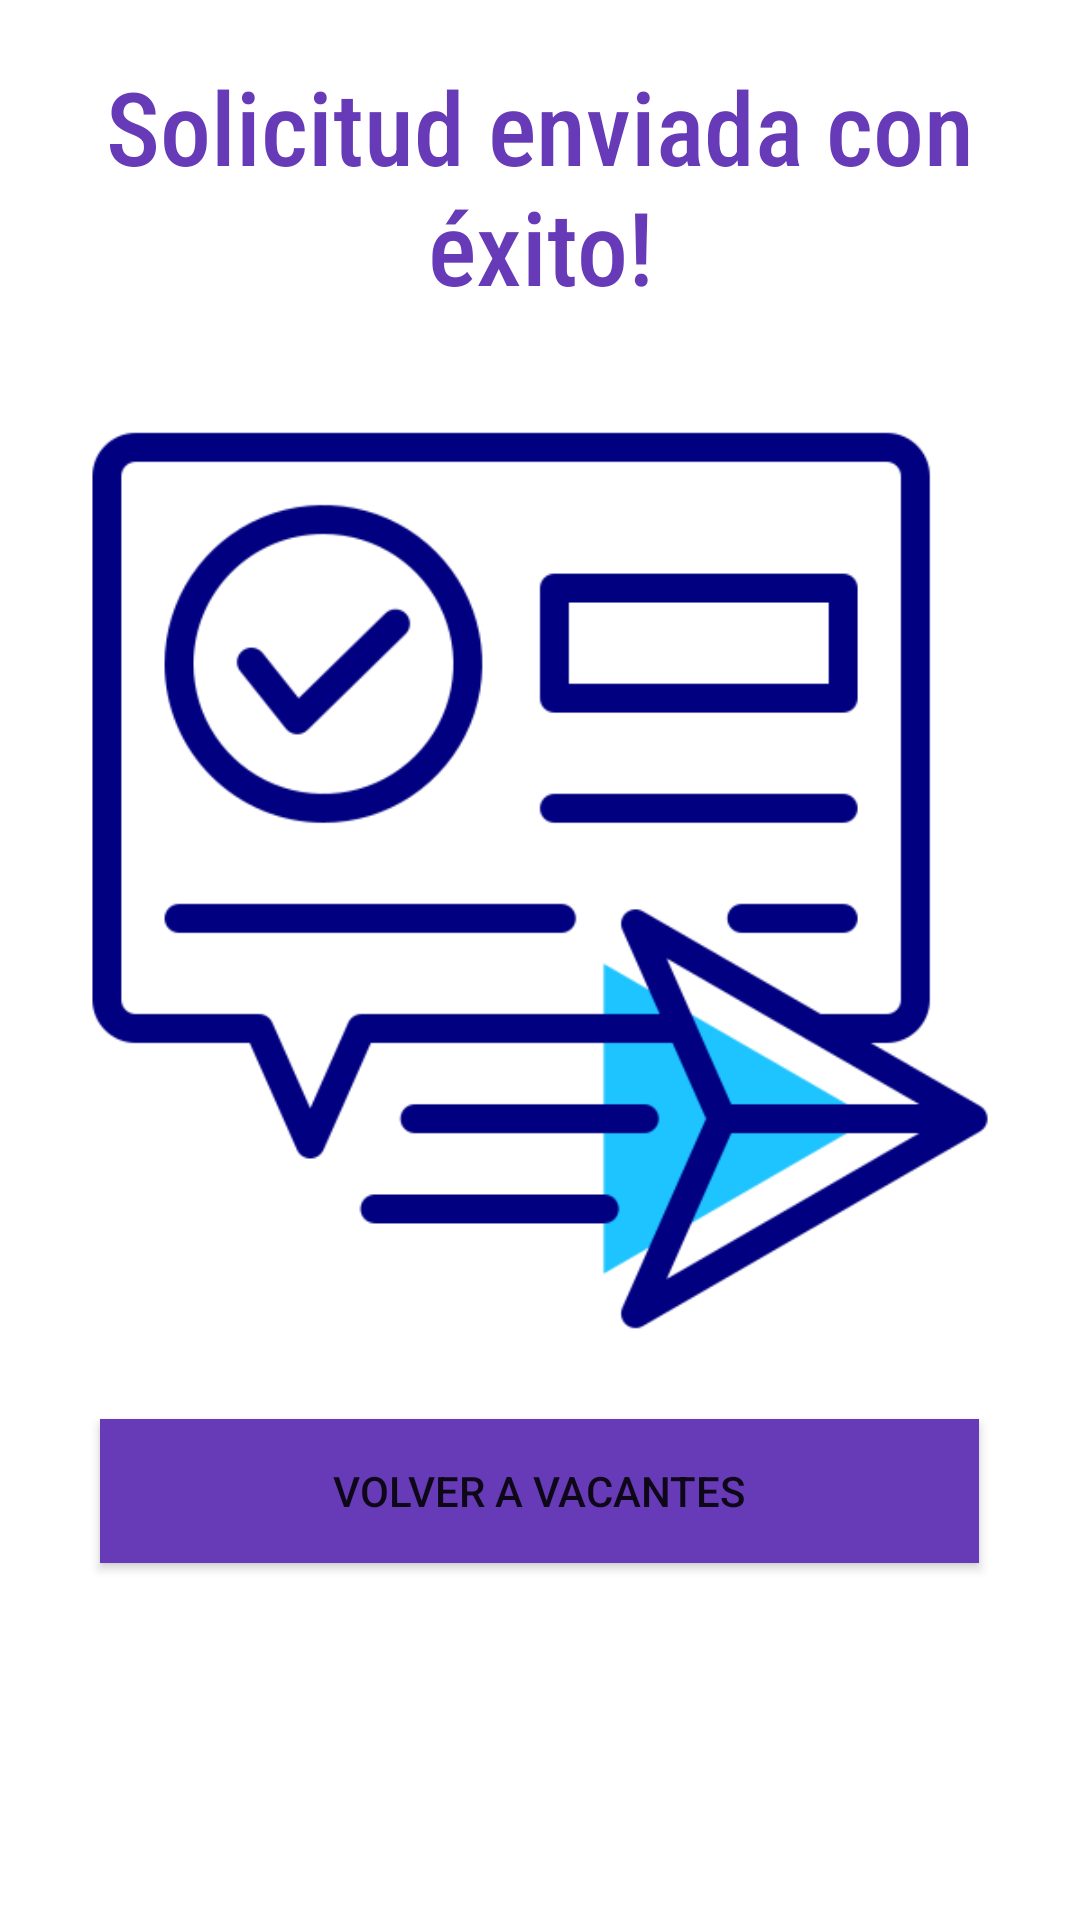

Produce the Android XML layout that renders to this screen, including the resource entries it uses.
<!-- AndroidManifest.xml: application theme Theme.P_Final_LopezDTI -->
<!-- res/layout/activity_aplicar.xml -->
<?xml version="1.0" encoding="utf-8"?>
<androidx.constraintlayout.widget.ConstraintLayout xmlns:android="http://schemas.android.com/apk/res/android"
    xmlns:app="http://schemas.android.com/apk/res-auto"
    xmlns:tools="http://schemas.android.com/tools"
    android:layout_width="match_parent"
    android:layout_height="match_parent"
    android:background="#FFFFFF"
    tools:context=".Aplicar">

    <LinearLayout
        android:layout_width="0dp"
        android:layout_height="0dp"
        android:layout_marginStart="10dp"
        android:layout_marginTop="10dp"
        android:layout_marginEnd="10dp"
        android:layout_marginBottom="10dp"
        android:gravity="center|top"
        android:orientation="vertical"
        app:layout_constraintBottom_toBottomOf="parent"
        app:layout_constraintEnd_toEndOf="parent"
        app:layout_constraintStart_toStartOf="parent"
        app:layout_constraintTop_toTopOf="parent">

        <TextView
            android:id="@+id/textView4"
            android:layout_width="match_parent"
            android:layout_height="104dp"
            android:fontFamily="sans-serif-condensed-medium"
            android:gravity="center"
            android:text="Solicitud enviada con éxito!"
            android:textColor="#673AB7"
            android:textSize="34sp" />

        <ImageView
            android:id="@+id/imageView2"
            android:layout_width="308dp"
            android:layout_height="359dp"
            app:srcCompat="@drawable/img_1" />

        <Button
            android:id="@+id/btnRegresar"
            android:layout_width="293dp"
            android:layout_height="wrap_content"
            android:background="#673AB7"
            android:text="Volver a vacantes" />
    </LinearLayout>
</androidx.constraintlayout.widget.ConstraintLayout>
<!-- resources referenced by this layout -->
<resources>
  <!-- drawable img_1: png bitmap (drawable, 21833 bytes) -->
  <style name="Theme.P_Final_LopezDTI" parent="Theme.MaterialComponents.DayNight.DarkActionBar">
          
          <item name="colorPrimary">@color/purple_500</item>
          <item name="colorPrimaryVariant">@color/purple_700</item>
          <item name="colorOnPrimary">@color/white</item>
          
          <item name="colorSecondary">@color/teal_200</item>
          <item name="colorSecondaryVariant">@color/teal_700</item>
          <item name="colorOnSecondary">@color/black</item>
          
          <item name="android:statusBarColor">?attr/colorPrimaryVariant</item>
          
      </style>
  <!-- not gathered from this repository: default colours our renderer supplied (Android Studio template values) -->
  <color name="purple_500">#FF6200EE</color>
  <color name="purple_700">#FF3700B3</color>
  <color name="teal_200">#FF03DAC5</color>
  <color name="teal_700">#FF018786</color>
  <color name="black">#FF000000</color>
  <color name="white">#FFFFFFFF</color>
</resources>
